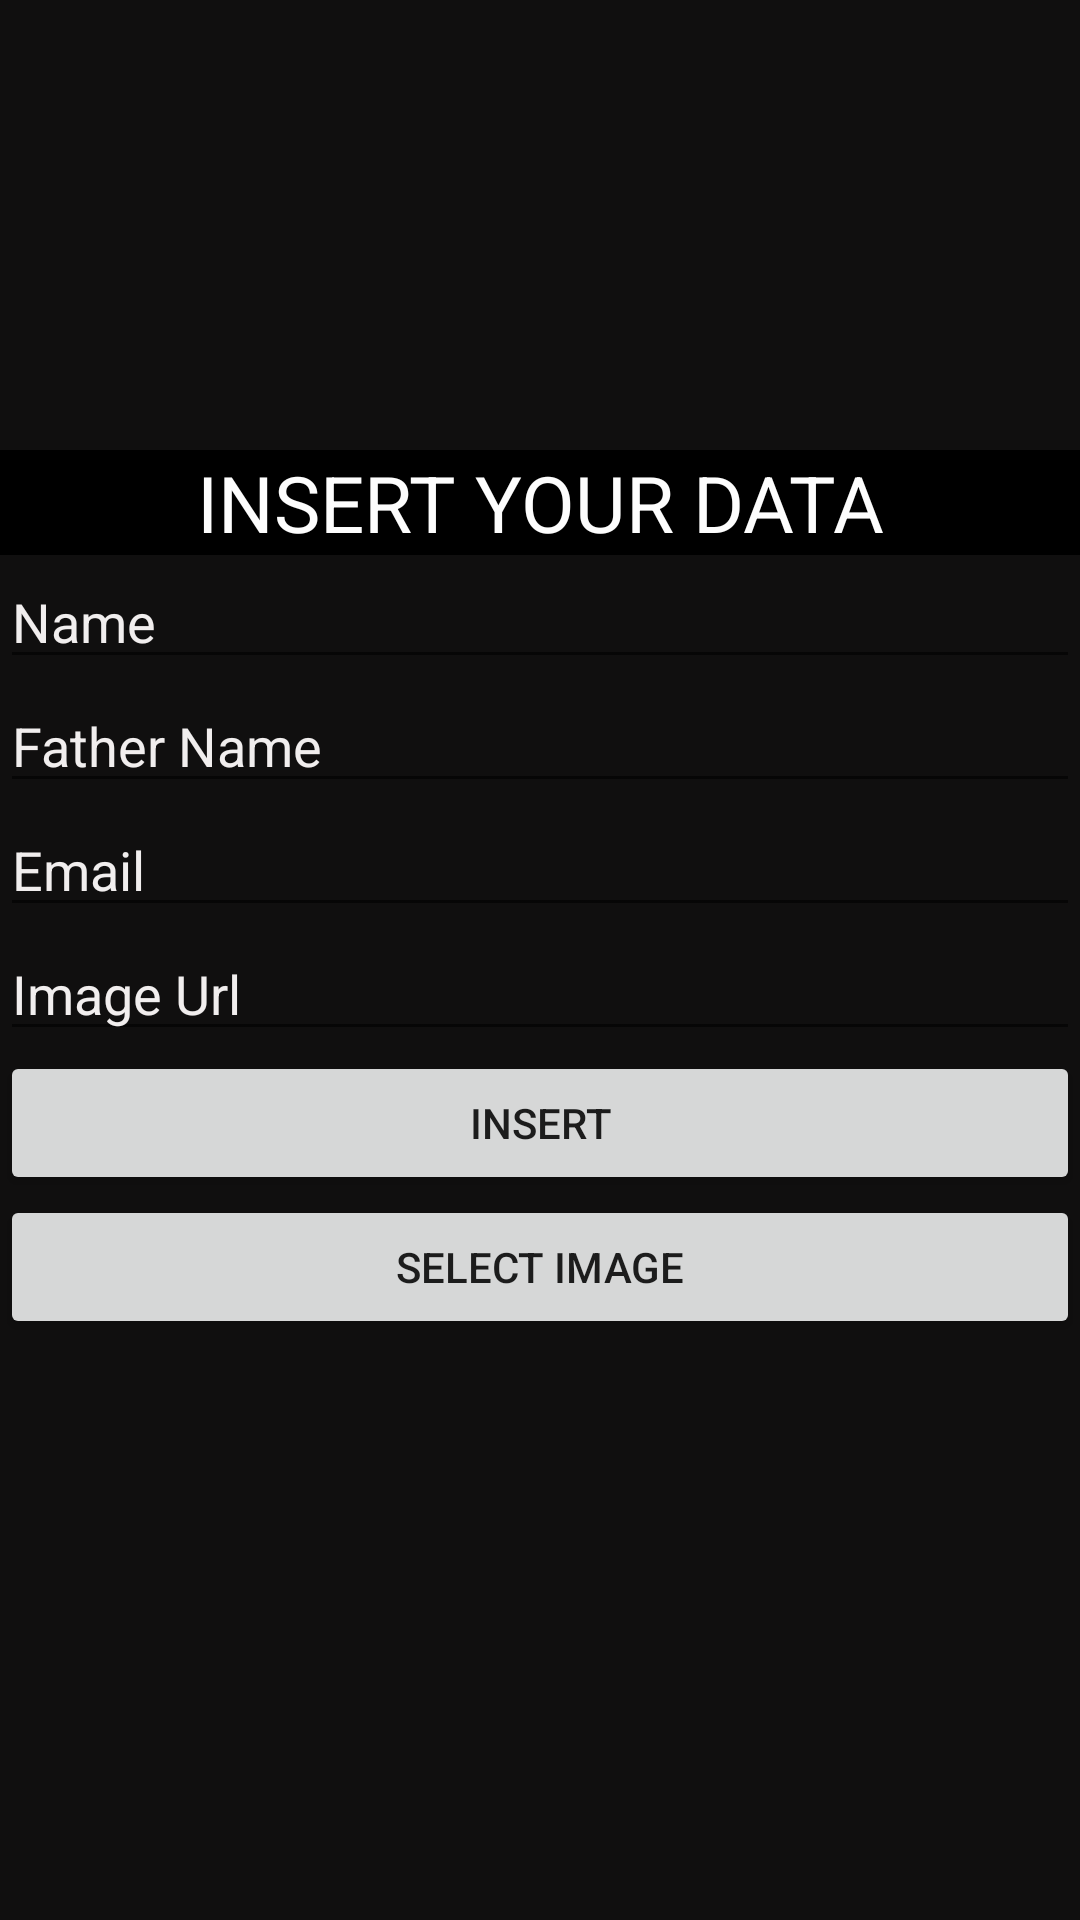

Layout XML and referenced resources for this Android screen:
<!-- AndroidManifest.xml: application theme Theme.ALLCRUDOPPERATIONPERFORMEDS -->
<!-- res/layout/activity_add_data.xml -->
<?xml version="1.0" encoding="utf-8"?>
<LinearLayout xmlns:android="http://schemas.android.com/apk/res/android"
    xmlns:app="http://schemas.android.com/apk/res-auto"
    xmlns:tools="http://schemas.android.com/tools"
    android:layout_width="match_parent"
    android:layout_height="match_parent"
    android:background="#100F0F"
    android:orientation="vertical">


    <TextView
        android:id="@+id/textView2"
        android:layout_width="match_parent"
        android:layout_height="wrap_content"
        android:layout_weight="0"
        android:background="#000000"
        android:gravity="center"
        android:layout_marginTop="150dp"
        android:text="INSERT YOUR DATA"
        android:textColor="#FDFDFD"
        android:textSize="26sp" />

    <EditText
        android:id="@+id/addname"
        android:layout_width="match_parent"
        android:layout_height="wrap_content"
        android:layout_weight="0"
        android:hint="Name"
        android:ems="10"
        android:inputType="textPersonName"
        android:textColor="#F6F3F3"
        android:textColorHighlight="#F6F2F2"
        android:textColorHint="#F1EEEE"
        android:textColorLink="#F3EFEF" />

    <EditText
        android:id="@+id/addfather"
        android:layout_width="match_parent"
        android:layout_height="wrap_content"
        android:layout_weight="0"
        android:hint="Father Name"
        android:ems="10"
        android:inputType="textPersonName"
        android:textColor="#F6F3F3"
        android:textColorHighlight="#F6F2F2"
        android:textColorHint="#F1EEEE"
        android:textColorLink="#F3EFEF" />

    <EditText
        android:id="@+id/addemail"
        android:layout_width="match_parent"
        android:layout_height="wrap_content"
        android:layout_weight="0"
        android:hint="Email"
        android:ems="10"
        android:inputType="textPersonName"
        android:textColor="#F6F3F3"
        android:textColorHighlight="#F6F2F2"
        android:textColorHint="#F1EEEE"
        android:textColorLink="#F3EFEF" />

    <EditText
        android:id="@+id/addimg"
        android:layout_width="match_parent"
        android:layout_height="wrap_content"
        android:layout_weight="0"
        android:hint="Image Url"
        android:ems="10"
        android:inputType="textPersonName"
        android:textColor="#F6F3F3"
        android:textColorHighlight="#F6F2F2"
        android:textColorHint="#F1EEEE"
        android:textColorLink="#F3EFEF" />

    <Button
        android:id="@+id/addbtn"
        android:layout_width="match_parent"
        android:layout_height="wrap_content"
        android:layout_weight="0"
        android:text="INSERT" />

    <Button
        android:id="@+id/select"
        android:layout_width="match_parent"
        android:layout_height="wrap_content"
        android:layout_weight="0"
        android:text="Select Image" />

    <ImageView
        android:id="@+id/imageView"
        android:layout_width="match_parent"
        android:layout_height="267dp"
        android:layout_weight="0"
        tools:srcCompat="@tools:sample/avatars" />

</LinearLayout>
<!-- resources referenced by this layout -->
<resources>
  <style name="Theme.ALLCRUDOPPERATIONPERFORMEDS" parent="Theme.MaterialComponents.DayNight.DarkActionBar">
          
          <item name="colorPrimary">@color/purple_500</item>
          <item name="colorPrimaryVariant">@color/purple_700</item>
          <item name="colorOnPrimary">@color/white</item>
          
          <item name="colorSecondary">@color/teal_200</item>
          <item name="colorSecondaryVariant">@color/teal_700</item>
          <item name="colorOnSecondary">@color/black</item>
          
          <item name="android:statusBarColor" tools:targetApi="l">?attr/colorPrimaryVariant</item>
          
      </style>
  <!-- not gathered from this repository: default colours our renderer supplied (Android Studio template values) -->
  <color name="purple_500">#FF6200EE</color>
  <color name="purple_700">#FF3700B3</color>
  <color name="teal_200">#FF03DAC5</color>
  <color name="teal_700">#FF018786</color>
  <color name="black">#FF000000</color>
  <color name="white">#FFFFFFFF</color>
</resources>
